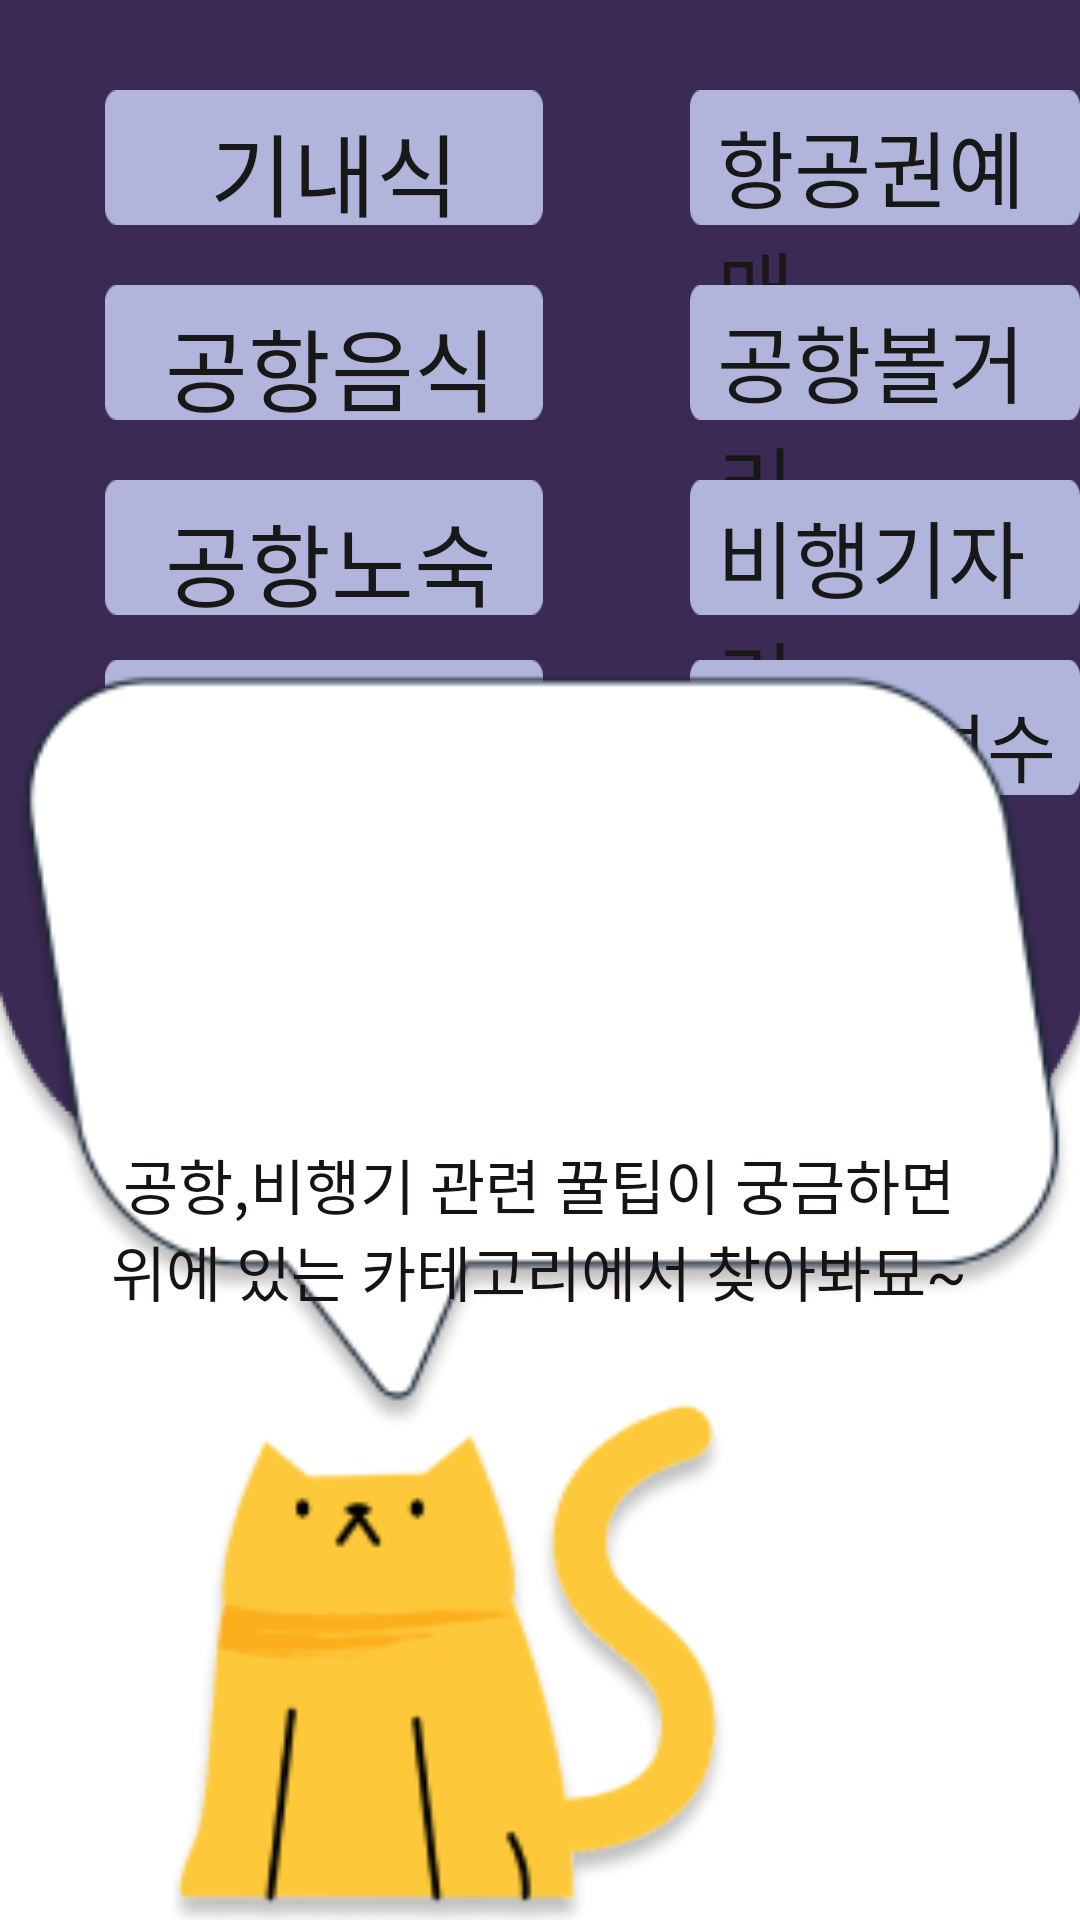

Here is an Android app screen rendered from its layout file. Give the layout XML and the strings, colors and styles it references.
<!-- AndroidManifest.xml: application theme Theme.Cat_airplane -->
<!-- res/layout/activity_tip_main.xml -->
<?xml version="1.0" encoding="utf-8"?>
<RelativeLayout xmlns:android="http://schemas.android.com/apk/res/android"
    android:layout_width="match_parent"
    android:layout_height="match_parent"
    android:orientation="vertical">


    <ImageView
        android:layout_width="422dp"
        android:layout_height="388dp"
        android:gravity="center"
        android:scaleType="fitXY"
        android:src="@drawable/square" />


    
    <ImageButton
        android:id="@+id/airline_meal"
        android:layout_width="146dp"
        android:layout_height="45dp"
        android:layout_marginLeft="35dp"
        android:layout_marginTop="30dp"
        android:background="@drawable/tipbtn"
        android:gravity="center"
        android:padding="10dp" />

    <TextView
        android:layout_width="wrap_content"
        android:layout_height="wrap_content"
        android:layout_gravity="center"
        android:layout_marginLeft="70dp"
        android:layout_marginTop="35dp"
        android:fontFamily="@font/ectfont"
        android:text="기내식"
        android:textColor="#191818"
        android:textSize="30dp" />


    <ImageButton
        android:id="@+id/airport_food"
        android:layout_width="146dp"
        android:layout_height="45dp"
        android:layout_marginLeft="35dp"
        android:layout_marginTop="95dp"
        android:background="@drawable/tipbtn"
        android:gravity="center"
        android:padding="10dp" />

    <TextView
        android:layout_width="wrap_content"
        android:layout_height="wrap_content"
        android:layout_gravity="center"
        android:layout_marginLeft="55dp"
        android:layout_marginTop="100dp"
        android:fontFamily="@font/ectfont"
        android:text="공항음식"
        android:textColor="#191818"
        android:textSize="30dp" />

    <ImageButton
        android:id="@+id/homeless"
        android:layout_width="146dp"
        android:layout_height="45dp"
        android:layout_marginLeft="35dp"
        android:layout_marginTop="160dp"
        android:background="@drawable/tipbtn"
        android:gravity="center"
        android:padding="10dp" />

    <TextView
        android:layout_width="wrap_content"
        android:layout_height="wrap_content"
        android:layout_gravity="center"
        android:layout_marginLeft="55dp"
        android:layout_marginTop="165dp"
        android:fontFamily="@font/ectfont"
        android:text="공항노숙"
        android:textColor="#191818"
        android:textSize="30dp" />


    <ImageButton
        android:id="@+id/business"
        android:layout_width="146dp"
        android:layout_height="45dp"
        android:layout_marginLeft="35dp"
        android:layout_marginTop="220dp"
        android:background="@drawable/tipbtn"
        android:gravity="center"
        android:padding="10dp" />

    <TextView
        android:layout_width="wrap_content"
        android:layout_height="wrap_content"
        android:layout_gravity="center"
        android:layout_marginLeft="55dp"
        android:layout_marginTop="225dp"
        android:fontFamily="@font/ectfont"
        android:text="비즈니스"
        android:textColor="#191818"
        android:textSize="30dp" />


    <ImageButton
        android:id="@+id/ticket_reservation"
        android:layout_width="146dp"
        android:layout_height="45dp"
        android:layout_marginLeft="230dp"
        android:layout_marginTop="30dp"
        android:background="@drawable/tipbtn"
        android:gravity="center"
        android:padding="10dp" />

    <TextView
        android:layout_width="wrap_content"
        android:layout_height="wrap_content"
        android:layout_gravity="center"
        android:layout_marginLeft="239dp"
        android:layout_marginTop="35dp"
        android:fontFamily="@font/ectfont"
        android:text="항공권예매"
        android:textColor="#191818"
        android:textSize="28dp" />


    <ImageButton
        android:id="@+id/attraction"
        android:layout_width="146dp"
        android:layout_height="45dp"
        android:layout_marginLeft="230dp"
        android:layout_marginTop="95dp"
        android:background="@drawable/tipbtn"
        android:gravity="center"
        android:padding="10dp" />

    <TextView
        android:layout_width="wrap_content"
        android:layout_height="wrap_content"
        android:layout_gravity="center"
        android:layout_marginLeft="239dp"
        android:layout_marginTop="100dp"
        android:fontFamily="@font/ectfont"
        android:text="공항볼거리"
        android:textColor="#191818"
        android:textSize="28dp" />


    <ImageButton
        android:id="@+id/seat"
        android:layout_width="146dp"
        android:layout_height="45dp"
        android:layout_marginLeft="230dp"
        android:layout_marginTop="160dp"
        android:background="@drawable/tipbtn"
        android:gravity="center"
        android:padding="10dp" />

    <TextView
        android:layout_width="wrap_content"
        android:layout_height="wrap_content"
        android:layout_gravity="center"
        android:layout_marginLeft="239dp"
        android:layout_marginTop="165dp"
        android:fontFamily="@font/ectfont"
        android:text="비행기자리"
        android:textColor="#191818"
        android:textSize="28dp" />


    <ImageButton
        android:id="@+id/peak_season"
        android:layout_width="146dp"
        android:layout_height="45dp"
        android:layout_marginLeft="230dp"
        android:layout_marginTop="220dp"
        android:background="@drawable/tipbtn"
        android:gravity="center"
        android:padding="10dp" />

    <TextView
        android:layout_width="wrap_content"
        android:layout_height="wrap_content"
        android:layout_gravity="center"
        android:layout_marginLeft="237dp"
        android:layout_marginTop="230dp"
        android:fontFamily="@font/ectfont"
        android:text="비수기성수기"
        android:textColor="#191818"
        android:textSize="25dp" />


    
    <ImageView
        android:layout_width="464dp"
        android:layout_height="504dp"
        android:layout_alignParentEnd="true"
        android:layout_alignParentBottom="true"
        android:layout_marginEnd="-2dp"
        android:layout_marginBottom="-20dp"
        android:gravity="center"
        android:src="@drawable/tip_cat" />

    <TextView
        android:layout_width="299dp"
        android:layout_height="66dp"
        android:layout_centerHorizontal="true"
        android:layout_marginTop="380dp"
        android:fontFamily="@font/ectfont"
        android:gravity="center_horizontal"
        android:text="공항,비행기 관련 꿀팁이 궁금하면 위에 있는 카테고리에서 찾아봐묘~"
        android:textColor="#171313"
        android:textSize="20dp" />
</RelativeLayout>
<!-- resources referenced by this layout -->
<resources>
  <!-- drawable square: png bitmap (drawable, 10103 bytes) -->
  <!-- drawable tip_cat: png bitmap (drawable, 20364 bytes) -->
  <!-- drawable tipbtn: png bitmap (drawable, 760 bytes) -->
  <style name="Theme.Cat_airplane" parent="Theme.MaterialComponents.DayNight.DarkActionBar">
          
          <item name="colorPrimary">@color/purple_500</item>
          <item name="colorPrimaryVariant">@color/purple_700</item>
          <item name="colorOnPrimary">@color/white</item>
          
          <item name="colorSecondary">@color/teal_200</item>
          <item name="colorSecondaryVariant">@color/teal_700</item>
          <item name="colorOnSecondary">@color/black</item>
          
          <item name="android:statusBarColor" tools:targetApi="l">?attr/colorPrimaryVariant</item>
          
      </style>
  <!-- not gathered from this repository: default colours our renderer supplied (Android Studio template values) -->
  <color name="purple_500">#FF6200EE</color>
  <color name="purple_700">#FF3700B3</color>
  <color name="teal_200">#FF03DAC5</color>
  <color name="teal_700">#FF018786</color>
  <color name="black">#FF000000</color>
  <color name="white">#FFFFFFFF</color>
</resources>
